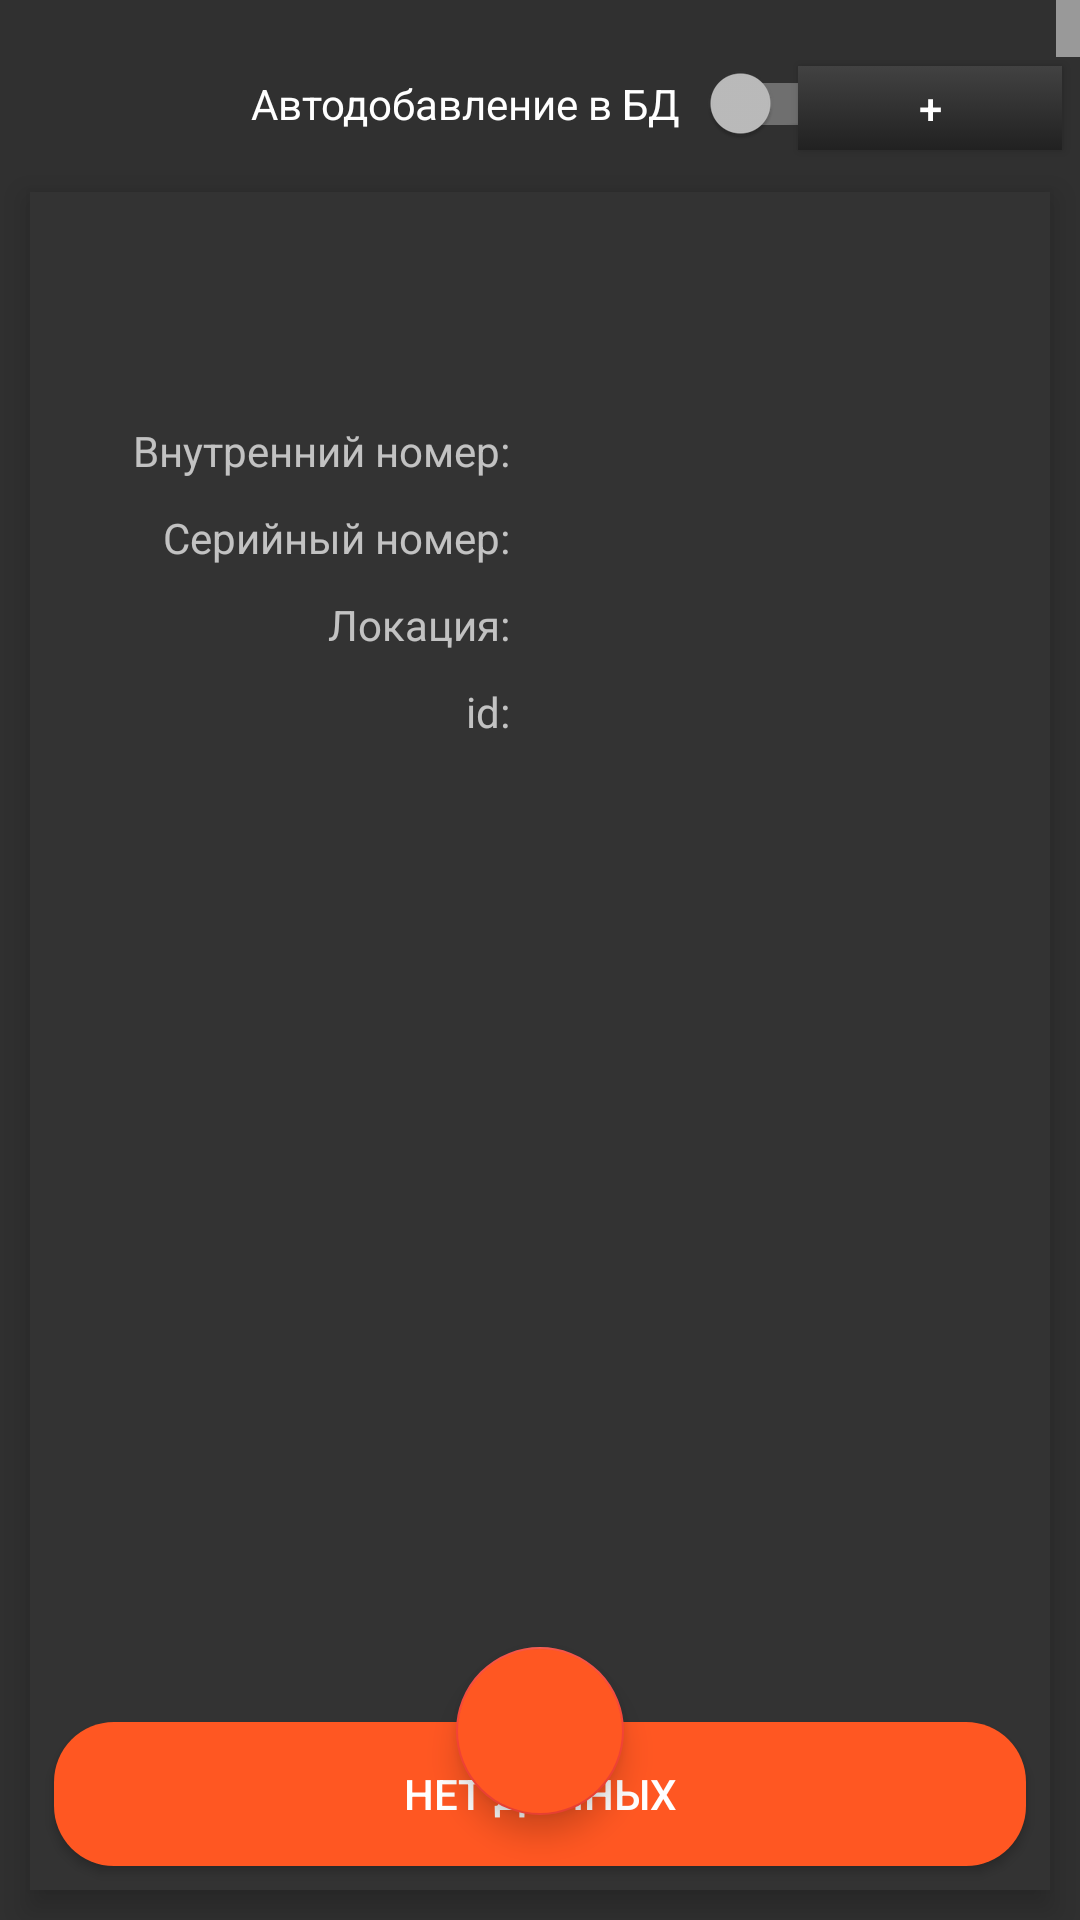

Android layout source for this screen:
<!-- AndroidManifest.xml: application theme Theme.AppCompat.NoActionBar -->
<!-- res/layout/fragment_scanner_new.xml -->
<?xml version="1.0" encoding="utf-8"?>
<androidx.constraintlayout.widget.ConstraintLayout
    xmlns:android="http://schemas.android.com/apk/res/android"
    xmlns:app="http://schemas.android.com/apk/res-auto"
    xmlns:tools="http://schemas.android.com/tools"
    android:layout_width="match_parent"
    android:layout_height="match_parent">





    <androidx.constraintlayout.widget.ConstraintLayout
        android:id="@+id/db_info_layout"
        android:background="@color/dark_grey"
        android:layout_width="match_parent"
        android:layout_height="0dp"
        android:layout_margin="10dp"
        app:layout_constraintBottom_toBottomOf="parent"
        app:layout_constraintEnd_toEndOf="parent"
        app:layout_constraintStart_toStartOf="parent"
        app:layout_constraintTop_toBottomOf="@+id/switch_auto"
        android:elevation="6dp">


        <TextView
            android:id="@+id/textViewType"
            android:layout_width="wrap_content"
            android:layout_height="wrap_content"
            android:layout_marginTop="10dp"
            app:layout_constraintEnd_toEndOf="parent"
            app:layout_constraintStart_toStartOf="parent"
            app:layout_constraintTop_toTopOf="@+id/db_info_layout"
            android:textColor="@color/main_orange"
            android:textSize="16sp"/>

        <TextView
            android:id="@+id/textViewName"
            android:layout_width="wrap_content"
            android:layout_height="wrap_content"
            android:layout_marginBottom="10dp"
            app:layout_constraintEnd_toEndOf="parent"
            app:layout_constraintStart_toStartOf="parent"
            app:layout_constraintTop_toBottomOf="@+id/textViewType"
            tools:text="AT6130"
            android:textColor="@color/main_orange"
            android:textSize="26sp"/>


        <TextView
            android:id="@+id/textViewInnerSerial"
            android:layout_width="0dp"
            android:layout_height="wrap_content"
            android:layout_marginStart="20dp"
            android:gravity="end"
            android:layout_margin="10dp"
            android:text="Внутренний номер:"
            app:layout_constrainedWidth="true"
            app:layout_constraintHorizontal_chainStyle="spread"
            app:layout_constraintLeft_toLeftOf="parent"
            app:layout_constraintRight_toLeftOf="@+id/textViewInnerSerialValue"
            app:layout_constraintTop_toBottomOf="@+id/textViewName"
            />

        <TextView
            android:id="@+id/textViewInnerSerialValue"
            android:layout_width="0dp"
            android:layout_height="wrap_content"
            android:layout_marginEnd="20dp"
            android:gravity="start"
            android:layout_margin="10dp"
            tools:text="12345"
            app:layout_constraintLeft_toRightOf="@+id/textViewInnerSerial"
            app:layout_constraintRight_toRightOf="parent"
            app:layout_constraintTop_toBottomOf="@+id/textViewName"
            />

        <TextView
            android:id="@+id/textViewSerial"
            android:layout_width="0dp"
            android:layout_height="wrap_content"
            android:layout_marginStart="20dp"
            android:gravity="end"
            android:text="Серийный номер:"
            android:layout_margin="10dp"
            app:layout_constrainedWidth="true"
            app:layout_constraintHorizontal_chainStyle="spread"
            app:layout_constraintLeft_toLeftOf="parent"
            app:layout_constraintRight_toLeftOf="@+id/textViewSerialValue"
            app:layout_constraintTop_toBottomOf="@+id/textViewInnerSerial"
            />

        <TextView
            android:id="@+id/textViewSerialValue"
            android:layout_width="0dp"
            android:layout_height="wrap_content"
            android:layout_marginEnd="20dp"
            android:gravity="start"
            android:layout_margin="10dp"
            tools:text="6789"
            app:layout_constraintLeft_toRightOf="@+id/textViewSerial"
            app:layout_constraintRight_toRightOf="parent"
            app:layout_constraintTop_toBottomOf="@+id/textViewInnerSerial"
            />

        <TextView
            android:id="@+id/textLocation"
            android:layout_width="0dp"
            android:layout_height="wrap_content"
            android:layout_marginStart="20dp"
            android:gravity="end"
            android:text="Локация:"
            android:layout_margin="10dp"
            app:layout_constrainedWidth="true"
            app:layout_constraintHorizontal_chainStyle="spread"
            app:layout_constraintLeft_toLeftOf="parent"
            app:layout_constraintRight_toLeftOf="@+id/textLocationValue"
            app:layout_constraintTop_toBottomOf="@+id/textViewSerial"
            />

        <TextView
            android:id="@+id/textLocationValue"
            android:layout_width="0dp"
            android:layout_height="wrap_content"
            android:layout_marginEnd="20dp"
            android:gravity="start"
            android:layout_margin="10dp"
            tools:text="Регулировка"
            app:layout_constraintLeft_toRightOf="@+id/textLocation"
            app:layout_constraintRight_toRightOf="parent"
            app:layout_constraintTop_toBottomOf="@+id/textViewSerial"
            />

        <TextView
            android:id="@+id/textViewId"
            android:layout_width="0dp"
            android:layout_height="wrap_content"
            android:layout_marginStart="20dp"
            android:gravity="end"
            android:text="id:"
            android:layout_margin="10dp"
            app:layout_constrainedWidth="true"
            app:layout_constraintHorizontal_chainStyle="spread"
            app:layout_constraintLeft_toLeftOf="parent"
            app:layout_constraintRight_toLeftOf="@+id/textViewIdValue"
            app:layout_constraintTop_toBottomOf="@+id/textLocation"
            />

        <TextView
            android:id="@+id/textViewIdValue"
            android:layout_width="0dp"
            android:layout_height="wrap_content"
            android:layout_marginEnd="20dp"
            android:gravity="start"
            android:layout_margin="10dp"
            tools:text="0005"
            app:layout_constraintLeft_toRightOf="@+id/textViewId"
            app:layout_constraintRight_toRightOf="parent"
            app:layout_constraintTop_toBottomOf="@+id/textLocation"
            />

        <androidx.recyclerview.widget.RecyclerView
            android:id="@+id/recyclerView"
            android:layout_width="match_parent"
            android:layout_height="0dp"
            android:layout_margin="20dp"
            app:layout_constraintBottom_toTopOf="@+id/buttonAddToBD"
            app:layout_constraintEnd_toEndOf="parent"
            app:layout_constraintStart_toStartOf="parent"
            app:layout_constraintTop_toBottomOf="@+id/textViewIdValue" />

        
        

        <Button
            android:id="@+id/buttonAddToBD"
            style="@style/nice_button"
            android:layout_margin="8dp"
            android:layout_width="match_parent"
            android:layout_height="wrap_content"
            android:text="Нет данных"
            app:layout_constraintBottom_toBottomOf="parent"
            app:layout_constraintEnd_toEndOf="parent"
            app:layout_constraintStart_toStartOf="parent" />



        <com.google.android.material.floatingactionbutton.FloatingActionButton
            android:id="@+id/addNewState"
            android:layout_width="wrap_content"
            android:layout_height="wrap_content"
            android:layout_margin="25dp"
            android:backgroundTint="@color/main_orange"
            android:clickable="true"
            app:backgroundTint="#F44336"
            app:elevation="6dp"
            app:layout_constraintBottom_toBottomOf="parent"
            app:layout_constraintEnd_toEndOf="parent"
            app:layout_constraintStart_toStartOf="parent"
            app:rippleColor="#FFFFFF"
            app:srcCompat="@drawable/ic_baseline_add_24" />



    </androidx.constraintlayout.widget.ConstraintLayout>

    <SurfaceView
        android:id="@+id/surfaceView"
        android:layout_width="match_parent"
        android:layout_height="0dp"
        android:layout_margin="10dp"
        app:layout_constraintBottom_toBottomOf="parent"
        app:layout_constraintEnd_toEndOf="parent"
        app:layout_constraintStart_toStartOf="parent"
        app:layout_constraintTop_toBottomOf="@+id/switch_auto" />


    <TextView
        android:id="@+id/found_count"
        android:layout_width="wrap_content"
        android:layout_height="wrap_content"
        android:layout_margin="10dp"
        android:textColor="@color/main_orange"
        android:textSize="33dp"
        app:layout_constraintStart_toStartOf="parent"
        app:layout_constraintTop_toTopOf="parent"
        tools:text="23" />

    <androidx.recyclerview.widget.RecyclerView
        android:id="@+id/recyclerViewFound"
        android:layout_width="match_parent"
        android:layout_height="0dp"
        android:layout_margin="80dp"
        app:layout_constraintBottom_toBottomOf="parent"
        app:layout_constraintEnd_toEndOf="parent"
        app:layout_constraintStart_toStartOf="parent"
        app:layout_constraintTop_toTopOf="parent" />

    <androidx.appcompat.widget.SwitchCompat
        android:id="@+id/switch_auto"
        android:layout_width="wrap_content"
        android:layout_height="wrap_content"
        android:layout_margin="15dp"
        android:padding="10dp"
        android:text="Автодобавление в БД   "
        app:layout_constraintEnd_toEndOf="parent"
        app:layout_constraintStart_toStartOf="parent"
        app:layout_constraintTop_toTopOf="parent" />



    <TextView
        android:id="@+id/txtBarcodeValue"
        android:layout_width="wrap_content"
        android:layout_height="wrap_content"
        android:background="#999999"
        android:paddingHorizontal="4dp"
        android:textColor="#333333"
        android:textSize="14sp"

        app:layout_constraintEnd_toEndOf="parent"
        app:layout_constraintTop_toTopOf="parent"
        tools:text="БДКГ-02 12345" />

    <Button
        android:id="@+id/button_next"
        android:layout_width="wrap_content"
        android:layout_height="28dp"
        android:background="@drawable/screen_button_selector"
        android:text="NEXT"
        android:layout_margin="20dp"

        app:layout_constraintBottom_toBottomOf="parent"
        app:layout_constraintEnd_toEndOf="parent" />

    <Button
        android:id="@+id/button"
        android:layout_width="wrap_content"
        android:layout_height="28dp"
        android:layout_marginTop="22dp"
        android:layout_marginEnd="6dp"
        android:background="@drawable/screen_button_selector"
        android:text="+"

        app:layout_constraintEnd_toEndOf="parent"
        app:layout_constraintTop_toTopOf="parent" />


</androidx.constraintlayout.widget.ConstraintLayout>
<!-- resources referenced by this layout -->
<resources>
  <color name="dark_grey">#333333</color>
  <color name="main_orange">#FF5722</color>
  <!-- drawable screen_button_selector (drawable) -->
  <?xml version="1.0" encoding="utf-8"?>
  <selector xmlns:android="http://schemas.android.com/apk/res/android">
      <item android:drawable="@drawable/angled_gradient" android:state_pressed="false"/>
      <item android:drawable="@drawable/square_corners_accent" android:state_pressed="true"/>
  </selector>
  <style name="nice_button" parent="Widget.AppCompat.Button">
          <item name="android:textSize">14sp</item>
          <item name="android:layout_width">wrap_content</item>
          <item name="android:layout_height">28dp</item>
          <item name="colorControlHighlight">#424242</item>
          <item name="android:textColor">@android:color/white</item>
          <item name="android:background">@drawable/button_shape_selector</item>
      </style>
  <!-- drawable angled_gradient (drawable) -->
  <?xml version="1.0" encoding="utf-8"?>
  <shape xmlns:android="http://schemas.android.com/apk/res/android"
      android:shape="rectangle">
      <gradient
          android:startColor="@color/colorPrimaryDark"
          android:endColor="@color/colorPrimary"
          android:angle="90"
          />
  </shape>
  <!-- drawable square_corners_accent (drawable) -->
  <?xml version="1.0" encoding="utf-8"?>
  <shape xmlns:android="http://schemas.android.com/apk/res/android">
      <gradient
          android:startColor="#446644"
          android:centerColor="#00ff00"
          android:endColor="#446644"
          android:angle="90"
          >
      </gradient>
      <corners android:radius="2dp" />
  </shape>
  <!-- drawable button_shape_selector (drawable) -->
  <?xml version="1.0" encoding="utf-8"?>
  <selector xmlns:android="http://schemas.android.com/apk/res/android">
      <item android:drawable="@drawable/my_button_shape_pressed"
          android:state_pressed="false" />
      <item android:drawable="@drawable/my_button_shape"
          android:state_enabled="true" />
  </selector>
  <color name="colorPrimaryDark">#212121</color>
  <color name="colorPrimary">#424242</color>
  <!-- drawable my_button_shape_pressed (drawable) -->
  <?xml version="1.0" encoding="utf-8"?>
  <shape xmlns:android="http://schemas.android.com/apk/res/android"
  android:shape="rectangle">
  
  <solid android:color="#FF5722"/>
  <corners android:radius="20dp" />
  
  </shape>
  <!-- drawable my_button_shape (drawable) -->
  <?xml version="1.0" encoding="utf-8"?>
  <shape xmlns:android="http://schemas.android.com/apk/res/android"
  android:shape="rectangle">
  
  <solid android:color="#424242"/>
  <corners android:radius="20dp" />
  
  </shape>
</resources>
